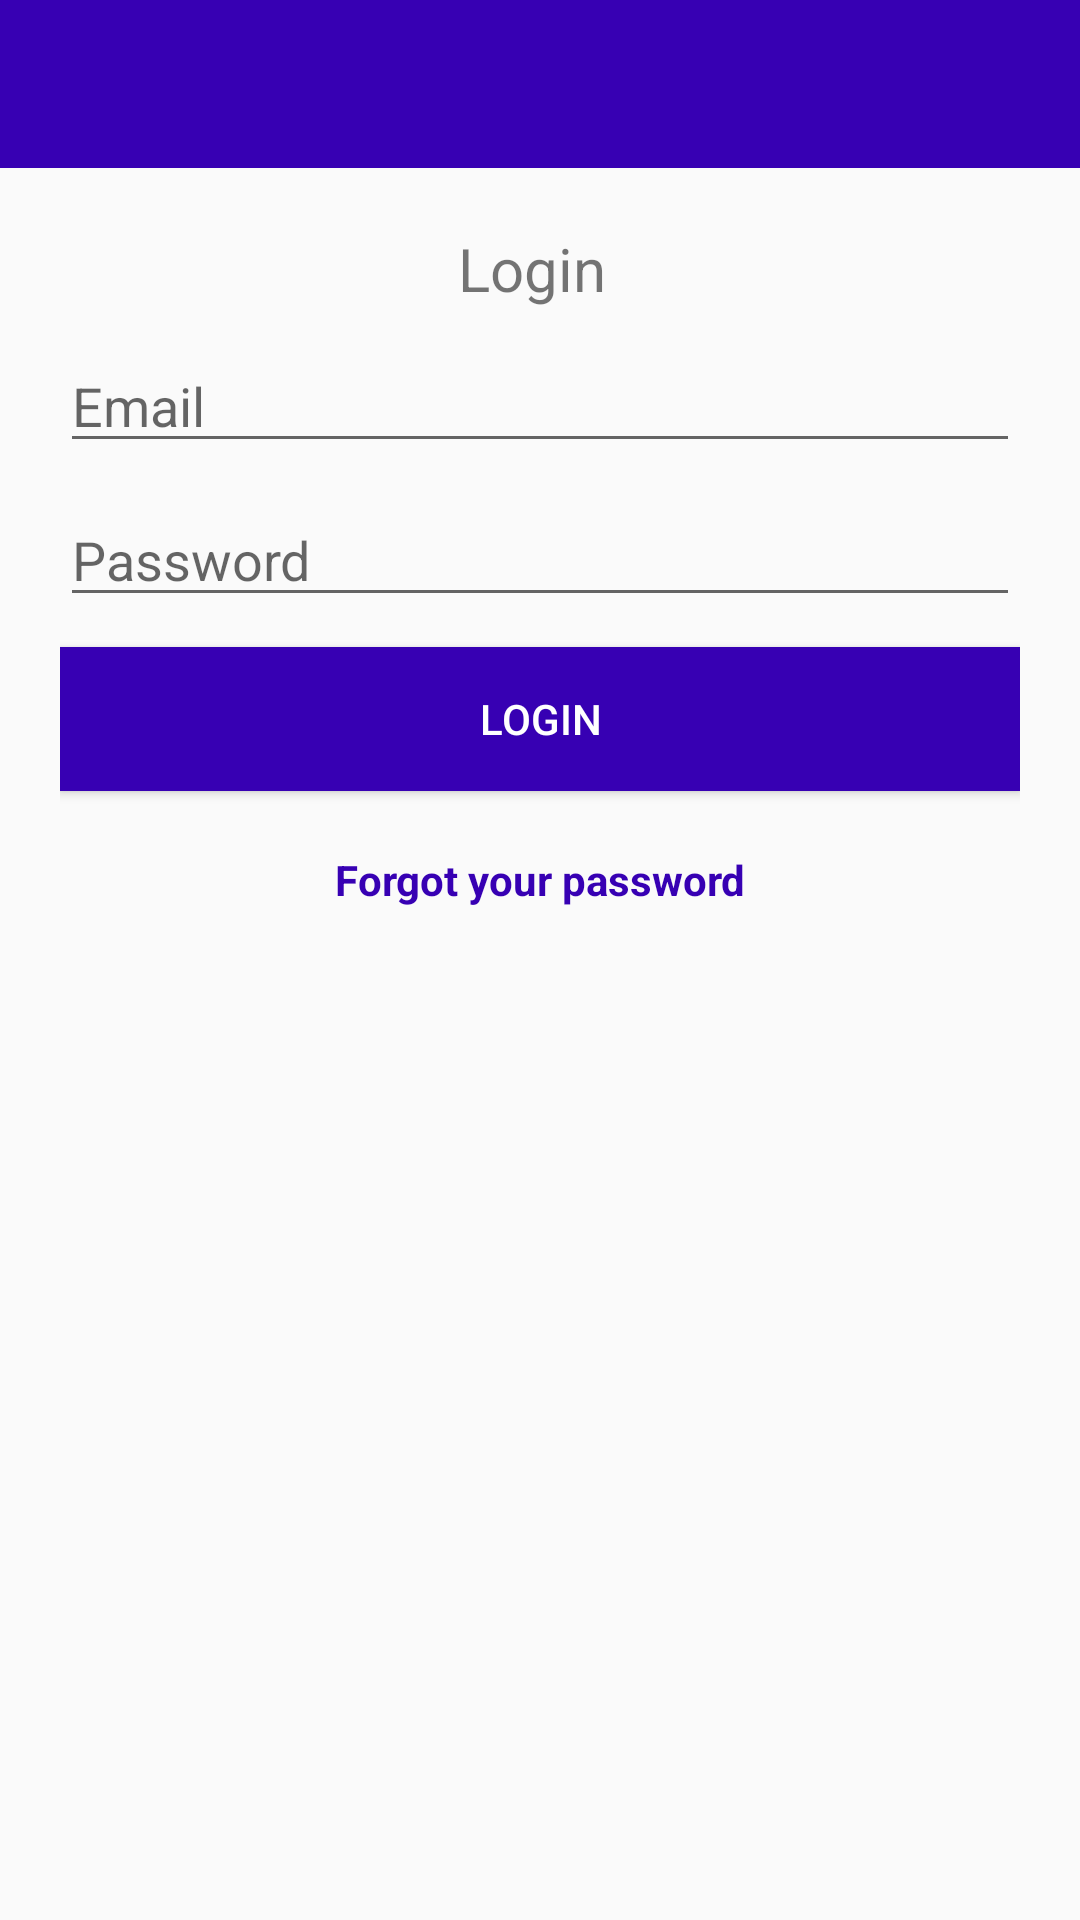

Layout XML and referenced resources for this Android screen:
<!-- AndroidManifest.xml: application theme AppTheme -->
<!-- res/layout/activity_login.xml -->
<?xml version="1.0" encoding="utf-8"?>
<RelativeLayout xmlns:android="http://schemas.android.com/apk/res/android"
    xmlns:app="http://schemas.android.com/apk/res-auto"
    xmlns:tools="http://schemas.android.com/tools"
    android:layout_width="match_parent"
    android:layout_height="match_parent"
    tools:context=".LoginActivity">
    <include
        android:id="@+id/toolbar"
        layout="@layout/bar_layout">

    </include>
    <LinearLayout
        android:layout_width="match_parent"
        android:orientation="vertical"
        android:gravity="center_horizontal"
        android:layout_below="@id/toolbar"
        android:padding="20sp"
        android:layout_height="wrap_content">

        <TextView
            android:layout_width="wrap_content"
            android:layout_height="wrap_content"
            android:text="Login "
            android:textSize="20sp"/>

        <EditText
            android:id="@+id/email"
            android:layout_marginTop="10dp"
            android:hint="Email"
            android:inputType="textEmailAddress"
            android:layout_width="match_parent"
            android:layout_height="wrap_content" />
        <EditText
            android:id="@+id/password"
            android:layout_marginTop="10dp"
            android:hint="Password"
            android:inputType="textPassword"
            android:layout_width="match_parent"
            android:layout_height="wrap_content" />
        <Button
            android:id="@+id/btn_login"
            android:layout_width="match_parent"
            android:layout_height="wrap_content"
            android:text="Login"
            android:background="@color/colorPrimaryDark"
            android:textColor="#fff"
            android:layout_marginTop="10dp"
            />
        <TextView
            android:id="@+id/forgot_password"
            android:layout_width="match_parent"
            android:layout_height="match_parent"
            android:gravity="center"
            android:textColor="@color/colorPrimaryDark"
            android:text="Forgot your password"
            android:textStyle="bold"
            android:layout_marginTop="20dp"
            />


    </LinearLayout>

</RelativeLayout>
<!-- res/layout/bar_layout.xml (included above) -->
<?xml version="1.0" encoding="utf-8"?>
<android.support.v7.widget.Toolbar xmlns:android="http://schemas.android.com/apk/res/android"
    android:layout_width="match_parent"
    android:layout_height="wrap_content"
    xmlns:app="http://schemas.android.com/apk/res-auto"
    android:id="@+id/toolbar"
    android:background="@color/colorPrimaryDark"
    android:theme="@style/ThemeOverlay.AppCompat.Dark.ActionBar"
    app:popupTheme="@style/MenuStyle">

</android.support.v7.widget.Toolbar>
<!-- resources referenced by this layout -->
<resources>
  <style name="MenuStyle" parent="Theme.AppCompat.Light">
          
          <item name="android:background">@android:color/white</item>
      </style>
  <style name="AppTheme" parent="Theme.AppCompat.Light.NoActionBar">
          
          <item name="colorPrimary">@color/colorPrimary</item>
          <item name="colorPrimaryDark">@color/colorPrimaryDark</item>
          <item name="colorAccent">@color/colorAccent</item>
      </style>
  <!-- not gathered from this repository: default colours our renderer supplied (Android Studio template values) -->
  <color name="colorPrimary">#FF6200EE</color>
  <color name="colorPrimaryDark">#FF3700B3</color>
  <color name="colorAccent">#FF03DAC5</color>
</resources>
